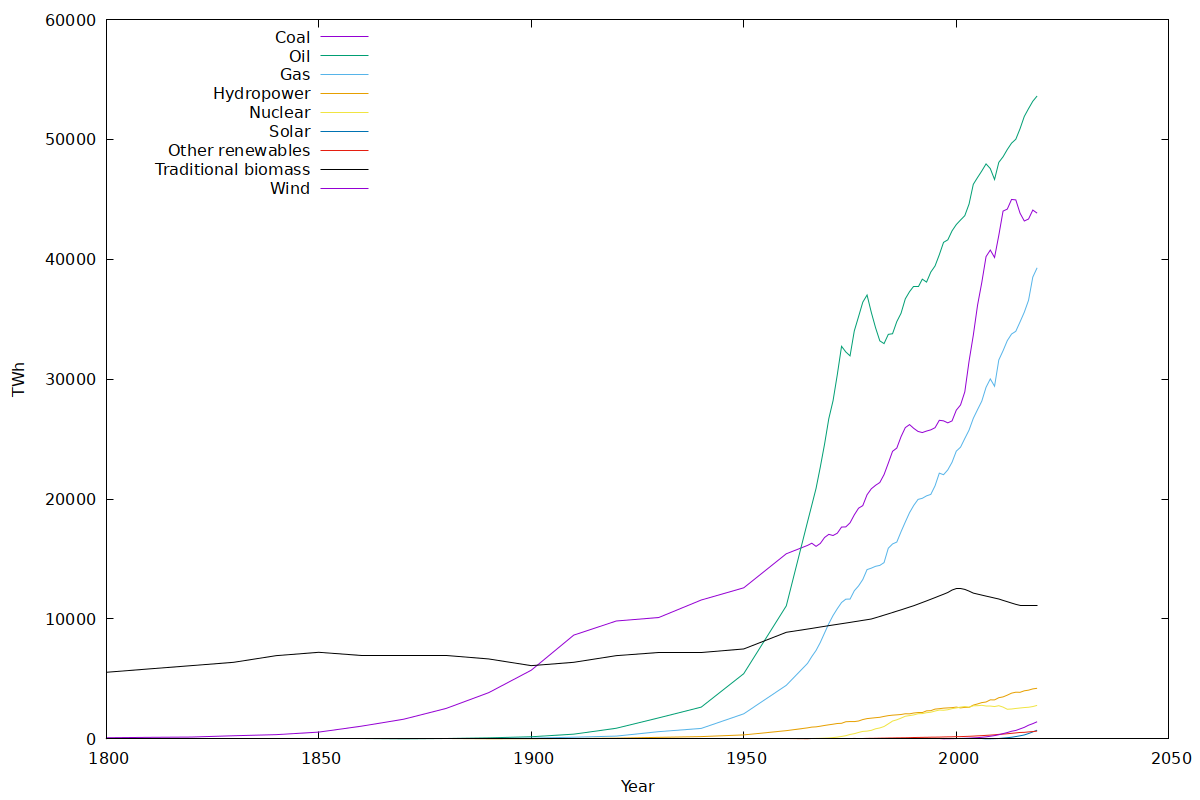

The table this chart was drawn from, first rows:
Year, Coal, Oil, Gas, Hydropower, Nuclear, Solar, Other renewables, Traditional biomass, Wind, Biofuels
1800, 97, 0, 0, 0, 0, 0, 0, 5556, 0, 0
1810, 128, 0, 0, 0, 0, 0, 0, 5833, 0, 0
1820, 153, 0, 0, 0, 0, 0, 0, 6111, 0, 0
1830, 264, 0, 0, 0, 0, 0, 0, 6389, 0, 0
1840, 356, 0, 0, 0, 0, 0, 0, 6944, 0, 0
1850, 569, 0, 0, 0, 0, 0, 0, 7222, 0, 0
1860, 1061, 0, 0, 0, 0, 0, 0, 6944, 0, 0
1870, 1642, 6, 0, 0, 0, 0, 0, 6944, 0, 0
1880, 2542, 33, 0, 0, 0, 0, 0, 6944, 0, 0
1890, 3856, 89, 33, 14, 0, 0, 0, 6667, 0, 0
1900, 5728, 181, 64, 17, 0, 0, 0, 6111, 0, 0
1910, 8656, 397, 142, 33, 0, 0, 0, 6389, 0, 0
1920, 9833, 889, 233, 64, 0, 0, 0, 6944, 0, 0
1930, 10125, 1756, 603, 131, 0, 0, 0, 7222, 0, 0
1940, 11586, 2653, 875, 192, 0, 0, 0, 7222, 0, 0
1950, 12603, 5444, 2092, 333, 0, 0, 0, 7500, 0, 0
1960, 15442, 11097, 4472, 689, 0, 0, 0, 8889, 0, 0
1965, 16140, 18109, 6303, 923, 26, 0, 18, 9162, 0, 0
1966, 16324, 19496, 6869, 984, 34, 0, 20, 9218, 0, 0
1967, 16061, 20891, 7375, 1006, 41, 0, 20, 9274, 0, 0
1968, 16301, 22675, 8044, 1059, 52, 0, 22, 9331, 0, 0
1969, 16799, 24577, 8833, 1122, 62, 0, 23, 9387, 0, 0
1970, 17059, 26708, 9614, 1175, 79, 0, 26, 9444, 0, 0
1971, 16966, 28205, 10292, 1227, 110, 0, 28, 9499, 0, 0
1972, 17154, 30378, 10861, 1285, 152, 0, 30, 9553, 0, 0
1973, 17668, 32746, 11378, 1303, 204, 0, 32, 9608, 0, 0
1974, 17682, 32272, 11656, 1431, 267, 0, 34, 9663, 0, 0
1975, 18025, 31948, 11661, 1449, 370, 0, 34, 9718, 0, 0
1976, 18688, 34030, 12356, 1443, 433, 0, 38, 9774, 0, 0
1977, 19241, 35215, 12761, 1492, 539, 0, 41, 9830, 0, 0
1978, 19458, 36426, 13294, 1614, 626, 0, 43, 9886, 0, 0
1979, 20364, 37024, 14119, 1695, 651, 0, 46, 9943, 0, 0
1980, 20858, 35577, 14239, 1732, 712, 0, 49, 10000, 0, 0
1981, 21150, 34296, 14394, 1769, 841, 0, 53, 10106, 0, 0
1982, 21384, 33198, 14469, 1801, 912, 0, 61, 10213, 0, 0
1983, 22045, 32969, 14703, 1878, 1034, 0, 68, 10321, 0, 0
1984, 23000, 33739, 15903, 1941, 1255, 0, 76, 10430, 0, 0
1985, 23986, 33789, 16261, 1980, 1489, 0, 78, 10541, 0, 0
1986, 24256, 34803, 16419, 2007, 1595, 0, 86, 10653, 0, 0
1987, 25210, 35499, 17281, 2034, 1735, 0, 92, 10765, 0, 0
1988, 25965, 36703, 18089, 2099, 1891, 0, 94, 10879, 0, 0
1989, 26213, 37300, 18869, 2088, 1945, 0, 104, 10995, 3, 0
1990, 25895, 37691, 19483, 2159, 2000, 0, 117, 11111, 4, 91
1991, 25643, 37691, 19975, 2209, 2096, 1, 122, 11243, 4, 102
1992, 25550, 38344, 20067, 2209, 2112, 0, 131, 11376, 5, 98
1993, 25675, 38099, 20269, 2341, 2185, 1, 135, 11511, 6, 100
1994, 25774, 38935, 20394, 2357, 2226, 1, 140, 11647, 7, 111
1995, 25954, 39445, 21108, 2486, 2322, 1, 146, 11785, 8, 115
1996, 26572, 40380, 22164, 2520, 2407, 1, 151, 11925, 9, 115
1997, 26527, 41413, 22033, 2566, 2390, 1, 161, 12066, 12, 132
1998, 26360, 41624, 22439, 2587, 2431, 1, 169, 12209, 16, 126
1999, 26522, 42371, 23075, 2606, 2524, 1, 177, 12414, 21, 122
2000, 27417, 42897, 24000, 2652, 2581, 1, 186, 12500, 31, 116
2001, 27853, 43278, 24331, 2584, 2654, 1, 192, 12500, 38, 127
2002, 28945, 43639, 25053, 2632, 2696, 2, 206, 12470, 52, 149
2003, 31497, 44610, 25753, 2628, 2642, 2, 218, 12329, 63, 185
2004, 33664, 46256, 26736, 2821, 2762, 3, 235, 12160, 85, 209
2005, 36171, 46824, 27464, 2916, 2769, 4, 255, 12076, 104, 246
2006, 38071, 47367, 28175, 3028, 2803, 6, 272, 11993, 133, 313
2007, 40224, 47958, 29325, 3079, 2746, 8, 295, 11911, 171, 424
... 12 more rows
